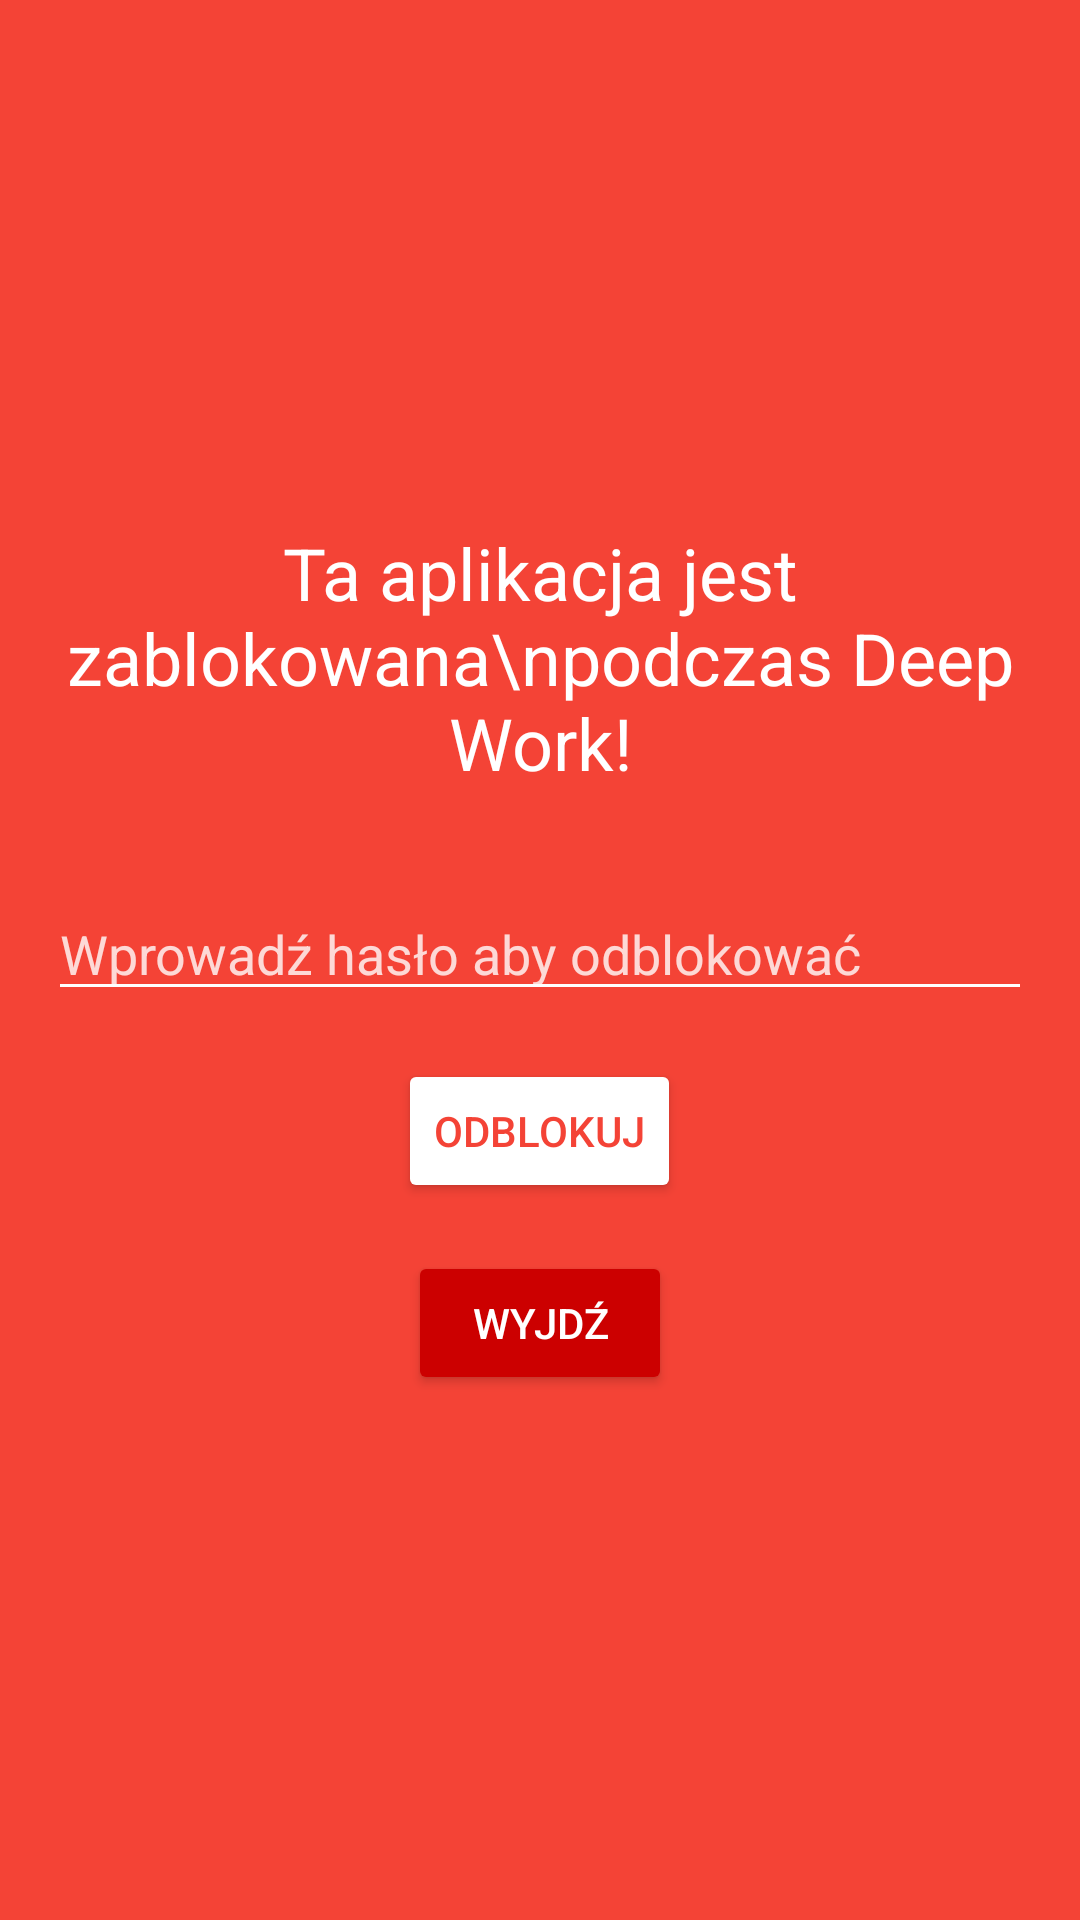

Layout XML and referenced resources for this Android screen:
<!-- AndroidManifest.xml: activity theme Theme.AppCompat.NoActionBar -->
<!-- res/layout/activity_block.xml -->
<?xml version="1.0" encoding="utf-8"?>
<LinearLayout xmlns:android="http://schemas.android.com/apk/res/android"
    android:layout_width="match_parent"
    android:layout_height="match_parent"
    android:orientation="vertical"
    android:gravity="center"
    android:padding="16dp"
    android:background="#F44336">

    <TextView
        android:id="@+id/blockedAppText"
        android:layout_width="wrap_content"
        android:layout_height="wrap_content"
        android:text="Ta aplikacja jest zablokowana\npodczas Deep Work!"
        android:textSize="24sp"
        android:textColor="#FFFFFF"
        android:gravity="center"
        android:layout_marginBottom="32dp"/>

    <EditText
        android:id="@+id/passwordInput"
        android:layout_width="match_parent"
        android:layout_height="wrap_content"
        android:hint="Wprowadź hasło aby odblokować"
        android:inputType="textPassword"
        android:textColorHint="#CCFFFFFF"
        android:textColor="#FFFFFF"
        android:layout_marginBottom="16dp"
        android:backgroundTint="#FFFFFF"/>

    <Button
        android:id="@+id/unlockButton"
        android:layout_width="wrap_content"
        android:layout_height="wrap_content"
        android:text="Odblokuj"
        android:textColor="#F44336"
        android:backgroundTint="#FFFFFF"
        android:layout_gravity="center"
        android:layout_marginBottom="16dp"/>

    <Button
        android:id="@+id/exitButton"
        android:layout_width="wrap_content"
        android:layout_height="wrap_content"
        android:text="Wyjdź"
        android:textColor="#FFFFFF"
        android:backgroundTint="#CC0000"
        android:layout_gravity="center"/>

</LinearLayout>
<!-- resources referenced by this layout -->
<resources>

</resources>
